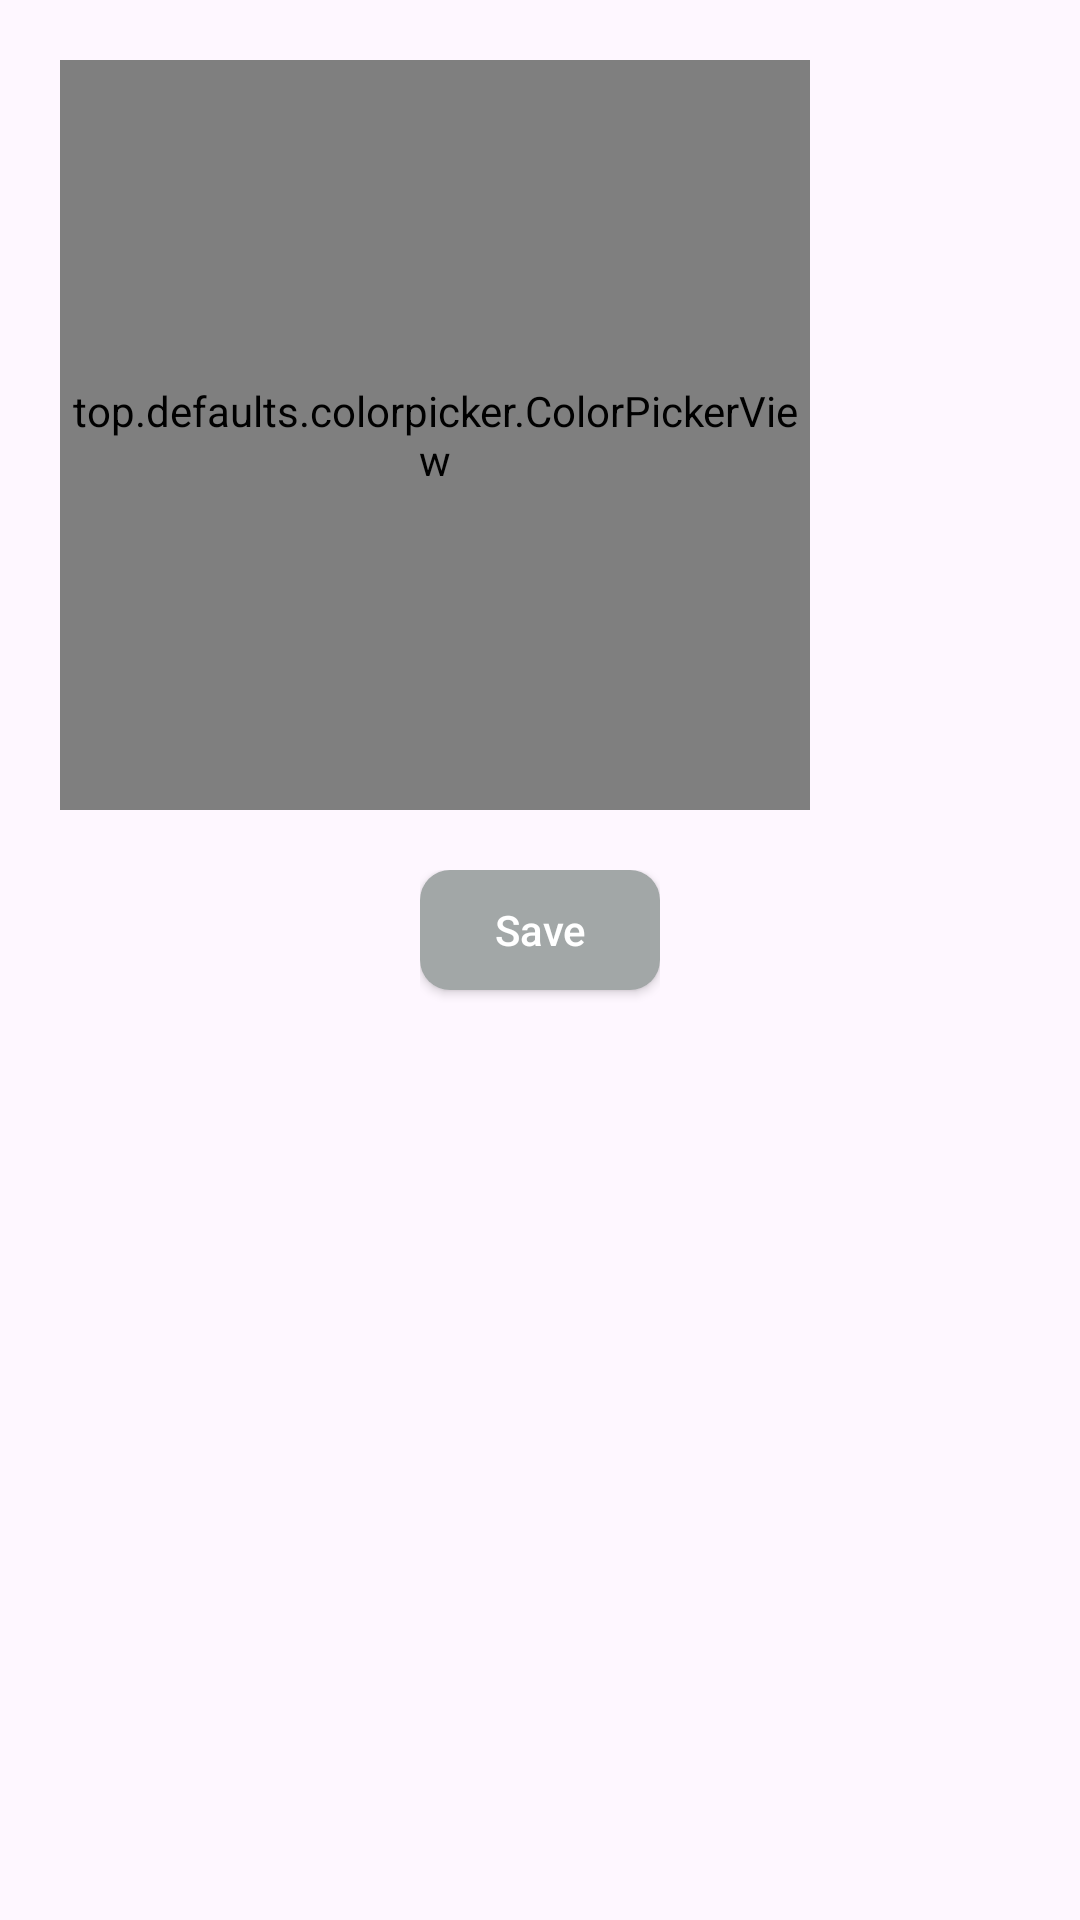

Write the Android layout XML for this screen, with the resource values it uses.
<!-- AndroidManifest.xml: application theme Theme.LikhoSmart -->
<!-- res/layout/colorpickerdialog.xml -->
<?xml version="1.0" encoding="utf-8"?>
<LinearLayout xmlns:android="http://schemas.android.com/apk/res/android"
    android:layout_width="wrap_content"
    android:layout_height="wrap_content"
    android:orientation="vertical"
    >
    <top.defaults.colorpicker.ColorPickerView
        android:id="@+id/colorpicker"
        android:layout_width="250dp"
        android:layout_height="250dp"
        android:layout_marginHorizontal="20dp"
        android:layout_marginTop="20dp"
        />
    <LinearLayout
        android:layout_width="wrap_content"
        android:layout_height="wrap_content"
        android:orientation="vertical"
        android:layout_gravity="center"
        android:layout_marginBottom="20dp"
        android:layout_marginTop="20dp">
        <androidx.appcompat.widget.AppCompatButton
            android:id="@+id/saveButton"
            android:layout_width="80dp"
            android:layout_height="40dp"
            android:background="@drawable/colorpickerbuttonbg"
            android:text="Save"
            android:textAllCaps="false"
            android:textColor="@color/white"
            android:layout_gravity="center"
            android:layout_marginBottom="20dp"
            />

    </LinearLayout>

</LinearLayout>
<!-- resources referenced by this layout -->
<resources>
  <color name="white">#FFFFFFFF</color>
  <!-- drawable colorpickerbuttonbg (drawable) -->
  <?xml version="1.0" encoding="utf-8"?>
  <shape xmlns:android="http://schemas.android.com/apk/res/android" android:shape="rectangle">
  <solid android:color="@color/muted_gray"/>
      <corners android:radius="10dp"/>
  </shape>
  <style name="Theme.LikhoSmart" parent="Base.Theme.LikhoSmart" />
  <color name="muted_gray">#A2A7A7</color>
  <style name="Base.Theme.LikhoSmart" parent="Theme.Material3.DayNight.NoActionBar">
          
          <item name="colorPrimary">@color/soft_teal</item>
          <item name="colorOnPrimary">@color/white</item>
      </style>
  <color name="soft_teal">#BCD1D2</color>
</resources>
